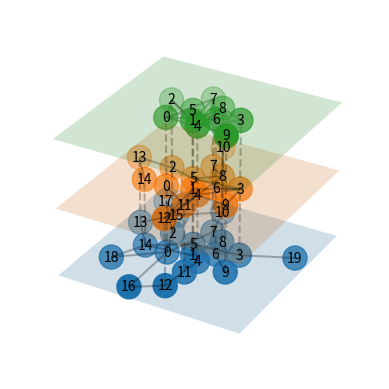

Write the Python code that produced this figure.
#!/usr/bin/env python
"""
Plot multi-graphs in 3D.
"""
import numpy as np
import matplotlib.pyplot as plt
import networkx as nx

from mpl_toolkits.mplot3d import Axes3D
from mpl_toolkits.mplot3d.art3d import Line3DCollection


class LayeredNetworkGraph(object):

    def __init__(self, graphs, node_labels=None, layout=nx.spring_layout, ax=None):
        """Given an ordered list of graphs [g1, g2, ..., gn] that represent
        different layers in a multi-layer network, plot the network in
        3D with the different layers separated along the z-axis.

        Within a layer, the corresponding graph defines the connectivity.
        Between layers, nodes in subsequent layers are connected if
        they have the same node ID.

        Arguments:
        ----------
        graphs : list of networkx.Graph objects
            List of graphs, one for each layer.

        node_labels : dict node ID : str label or None (default None)
            Dictionary mapping nodes to labels.
            If None is provided, nodes are not labelled.

        layout_func : function handle (default networkx.spring_layout)
            Function used to compute the layout.

        ax : mpl_toolkits.mplot3d.Axes3d instance or None (default None)
            The axis to plot to. If None is given, a new figure and a new axis are created.

        """

        # book-keeping
        self.graphs = graphs
        self.total_layers = len(graphs)

        self.node_labels = node_labels
        self.layout = layout

        if ax:
            self.ax = ax
        else:
            fig = plt.figure()
            self.ax = fig.add_subplot(111, projection='3d')

        # create internal representation of nodes and edges
        self.get_nodes()
        self.get_edges_within_layers()
        self.get_edges_between_layers()

        # compute layout and plot
        self.get_node_positions()
        self.draw()

    def get_nodes(self):
        """Construct an internal representation of nodes with the format (node ID, layer)."""
        self.nodes = []
        for z, g in enumerate(self.graphs):
            self.nodes.extend([(node, z) for node in g.nodes()])

    def get_edges_within_layers(self):
        """Remap edges in the individual layers to the internal representations of the node IDs."""
        self.edges_within_layers = []
        for z, g in enumerate(self.graphs):
            self.edges_within_layers.extend([((source, z), (target, z)) for source, target in g.edges()])

    def get_edges_between_layers(self):
        """Determine edges between layers. Nodes in subsequent layers are
        thought to be connected if they have the same ID."""
        self.edges_between_layers = []
        for z1, g in enumerate(self.graphs[:-1]):
            z2 = z1 + 1
            h = self.graphs[z2]
            shared_nodes = set(g.nodes()) & set(h.nodes())
            self.edges_between_layers.extend([((node, z1), (node, z2)) for node in shared_nodes])

    def get_node_positions(self, *args, **kwargs):
        """Get the node positions in the layered layout."""
        # What we would like to do, is apply the layout function to a combined, layered network.
        # However, networkx layout functions are not implemented for the multi-dimensional case.
        # Futhermore, even if there was such a layout function, there probably would be no straightforward way to
        # specify the planarity requirement for nodes within a layer.
        # Therefor, we compute the layout for the full network in 2D, and then apply the
        # positions to the nodes in all planes.
        # For a force-directed layout, this will approximately do the right thing.
        # TODO: implement FR in 3D with layer constraints.

        composition = self.graphs[0]
        for h in self.graphs[1:]:
            composition = nx.compose(composition, h)

        pos = self.layout(composition, *args, **kwargs)

        self.node_positions = dict()
        for z, g in enumerate(self.graphs):
            self.node_positions.update({(node, z): (*pos[node], z) for node in g.nodes()})

    def draw_nodes(self, nodes, *args, **kwargs):
        x, y, z = zip(*[self.node_positions[node] for node in nodes])
        self.ax.scatter(x, y, z, *args, **kwargs)

    def draw_edges(self, edges, *args, **kwargs):
        segments = [(self.node_positions[source], self.node_positions[target]) for source, target in edges]
        line_collection = Line3DCollection(segments, *args, **kwargs)
        self.ax.add_collection3d(line_collection)

    def get_extent(self, pad=0.1):
        xyz = np.array(list(self.node_positions.values()))
        xmin, ymin, _ = np.min(xyz, axis=0)
        xmax, ymax, _ = np.max(xyz, axis=0)
        dx = xmax - xmin
        dy = ymax - ymin
        return (xmin - pad * dx, xmax + pad * dx), \
               (ymin - pad * dy, ymax + pad * dy)

    def draw_plane(self, z, *args, **kwargs):
        (xmin, xmax), (ymin, ymax) = self.get_extent(pad=0.1)
        u = np.linspace(xmin, xmax, 10)
        v = np.linspace(ymin, ymax, 10)
        U, V = np.meshgrid(u, v)
        W = z * np.ones_like(U)
        self.ax.plot_surface(U, V, W, *args, **kwargs)

    def draw_node_labels(self, node_labels, *args, **kwargs):
        for node, z in self.nodes:
            if node in node_labels:
                self.ax.text(*self.node_positions[(node, z)], node_labels[node], *args, **kwargs)

    def draw(self):

        self.draw_edges(self.edges_within_layers, color='k', alpha=0.3, linestyle='-', zorder=2)
        self.draw_edges(self.edges_between_layers, color='k', alpha=0.3, linestyle='--', zorder=2)

        for z in range(self.total_layers):
            self.draw_plane(z, alpha=0.2, zorder=1)
            self.draw_nodes([node for node in self.nodes if node[1] == z], s=300, zorder=3)

        if self.node_labels:
            self.draw_node_labels(self.node_labels,
                                  horizontalalignment='center',
                                  verticalalignment='center',
                                  zorder=100)


if __name__ == '__main__':
    # define graphs
    n = 5
    g = nx.erdos_renyi_graph(4 * n, p=0.1)
    h = nx.erdos_renyi_graph(3 * n, p=0.2)
    i = nx.erdos_renyi_graph(2 * n, p=0.4)

    node_labels = {nn: str(nn) for nn in range(4 * n)}

    # initialise figure and plot
    fig = plt.figure()
    ax = fig.add_subplot(111, projection='3d')
    LayeredNetworkGraph([g, h, i], node_labels=node_labels, ax=ax, layout=nx.spring_layout)
    ax.set_axis_off()
    plt.show()
